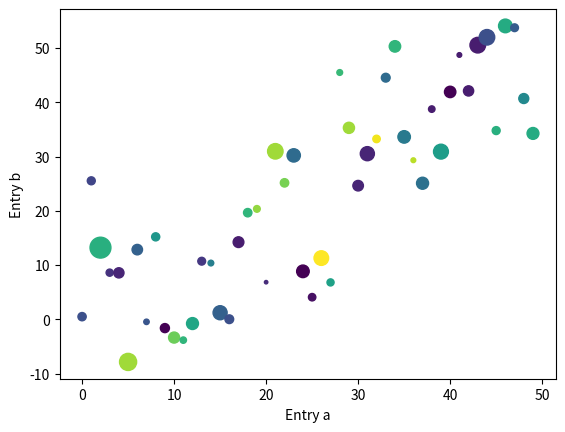

This chart was generated by the following Python code:
import matplotlib.pyplot as plt
import numpy as np

dot_dict = {'a': np.arange(50),
            'c': np.random.randint(0, 50, 50),
            'd': np.random.randn(50)}

dot_dict['b'] = dot_dict['a'] + 10 * np.random.randn(50)
dot_dict['d'] = np.abs(dot_dict['d']) * 100

plt.scatter('a', 'b', c='c', s='d', data=dot_dict)
plt.xlabel('Entry a')
plt.ylabel('Entry b')
#plt.show()

plt.savefig('fig.png', bbox_inches='tight')